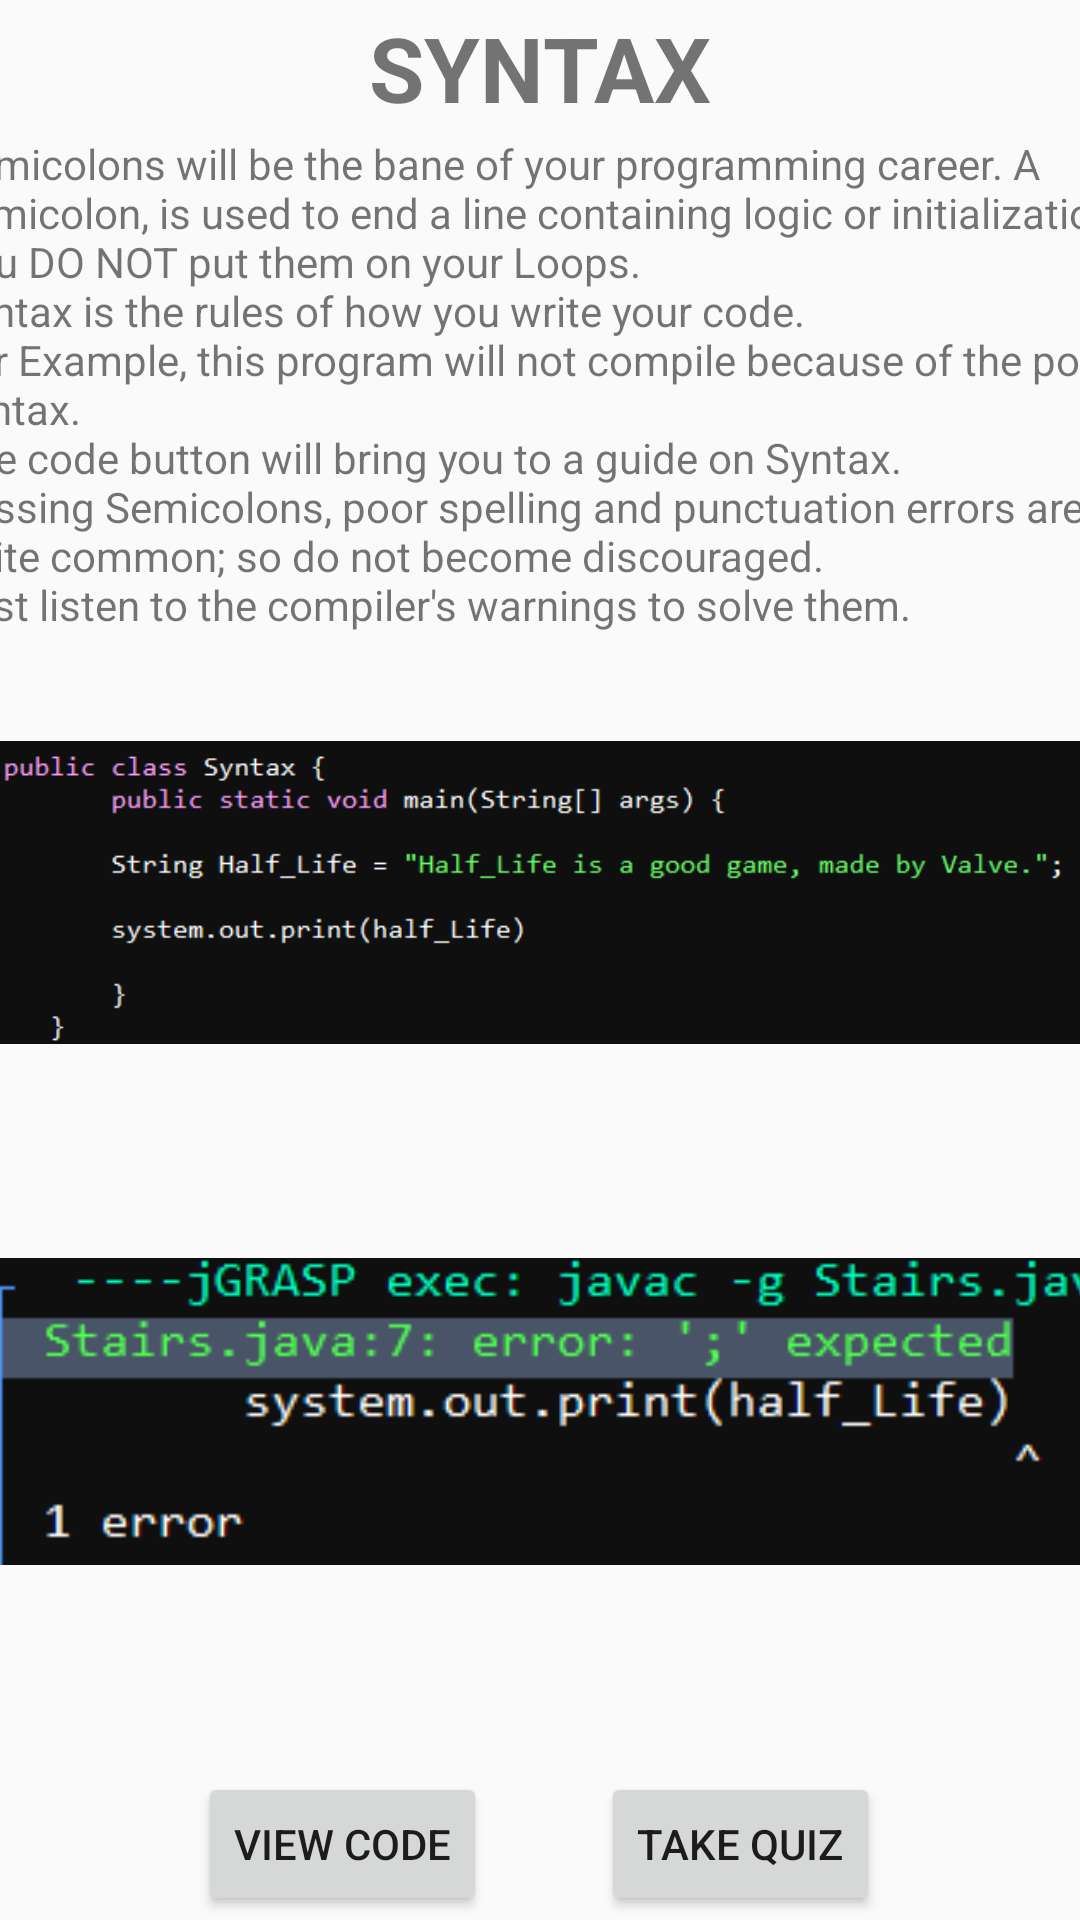

Produce the Android XML layout that renders to this screen, including the resource entries it uses.
<!-- AndroidManifest.xml: application theme AppTheme -->
<!-- res/layout/activity_syntax.xml -->
<?xml version="1.0" encoding="utf-8"?>
<androidx.constraintlayout.widget.ConstraintLayout xmlns:android="http://schemas.android.com/apk/res/android"
    xmlns:app="http://schemas.android.com/apk/res-auto"
    xmlns:tools="http://schemas.android.com/tools"
    android:layout_width="match_parent"
    android:layout_height="match_parent"
    tools:context=".ui.login.SyntaxAct">

    <TextView
        android:id="@+id/textview_fourth"
        android:layout_width="wrap_content"
        android:layout_height="wrap_content"
        android:gravity="center"
        android:text="Syntax"
        android:textAllCaps="true"
        android:textSize="30sp"
        android:textStyle="bold"
        app:layout_constraintBottom_toTopOf="@+id/textView4"
        app:layout_constraintEnd_toEndOf="parent"
        app:layout_constraintStart_toStartOf="parent"
        app:layout_constraintTop_toTopOf="parent" />

    <Button
        android:id="@+id/button_fourthquiz"
        android:layout_width="wrap_content"
        android:layout_height="wrap_content"
        android:layout_marginTop="18dp"
        android:layout_marginBottom="24dp"
        android:text="Take Quiz"
        android:onClick="SyntaxQuizBtn"
        app:layout_constraintBottom_toBottomOf="parent"
        app:layout_constraintEnd_toEndOf="parent"
        app:layout_constraintHorizontal_bias="0.75"
        app:layout_constraintStart_toStartOf="parent"
        app:layout_constraintTop_toBottomOf="@+id/textView4" />

    <Button
        android:id="@+id/button_foruthcode"
        android:layout_width="wrap_content"
        android:layout_height="wrap_content"
        android:layout_marginTop="18dp"
        android:layout_marginBottom="24dp"
        android:text="View Code"
        android:onClick="syntaxWebView"
        app:layout_constraintBottom_toBottomOf="parent"
        app:layout_constraintEnd_toEndOf="parent"
        app:layout_constraintHorizontal_bias="0.25"
        app:layout_constraintStart_toStartOf="parent"
        app:layout_constraintTop_toBottomOf="@+id/textView4" />

    <TextView
        android:id="@+id/textView4"
        android:layout_width="400dp"
        android:layout_height="550dp"
        android:text="@string/Section4"
        app:layout_constraintBottom_toBottomOf="parent"
        app:layout_constraintEnd_toEndOf="parent"
        app:layout_constraintHorizontal_bias="0.454"
        app:layout_constraintStart_toStartOf="parent"
        app:layout_constraintTop_toTopOf="parent" />

    <ImageView
        android:id="@+id/imageView3"
        android:layout_width="wrap_content"
        android:layout_height="wrap_content"
        android:layout_marginTop="144dp"
        app:layout_constraintBottom_toTopOf="@+id/imageView5"
        app:layout_constraintEnd_toEndOf="parent"
        app:layout_constraintStart_toStartOf="parent"
        app:layout_constraintTop_toTopOf="@+id/textView4"
        app:srcCompat="@drawable/syntax1" />

    <ImageView
        android:id="@+id/imageView5"
        android:layout_width="412dp"
        android:layout_height="129dp"
        android:layout_marginBottom="60dp"
        app:layout_constraintBottom_toBottomOf="@+id/textView4"
        app:layout_constraintEnd_toEndOf="parent"
        app:layout_constraintStart_toStartOf="parent"
        app:srcCompat="@drawable/syntax2" />

</androidx.constraintlayout.widget.ConstraintLayout>
<!-- resources referenced by this layout -->
<resources>
  <!-- drawable syntax1: png bitmap (drawable, 6161 bytes) -->
  <!-- drawable syntax2: png bitmap (drawable, 3921 bytes) -->
  <string name="Section4">Semicolons will be the bane of your programming career. A semicolon, is used to end a line containing logic or initialization. You DO NOT put them on your Loops.\nSyntax is the rules of how you write your code.\nFor Example, this program will not compile because of the poor syntax.\nThe code button will bring you to a guide on Syntax.\nMissing Semicolons, poor spelling and punctuation errors are quite common; so do not become discouraged.\nJust listen to the compiler\'s warnings to solve them.</string>
  <style name="AppTheme" parent="Theme.AppCompat.DayNight.DarkActionBar">
          
          <item name="colorPrimary">@color/colorPrimary</item>
          <item name="colorPrimaryDark">@color/colorPrimaryDark</item>
          <item name="colorAccent">@color/colorAccent</item>
  
          <item name="primaryTitleColor">@color/primaryTitleColor</item>
      </style>
  <!-- not gathered from this repository: default colours our renderer supplied (Android Studio template values) -->
  <color name="colorPrimary">#FF6200EE</color>
  <color name="colorPrimaryDark">#FF3700B3</color>
  <color name="colorAccent">#FF03DAC5</color>
</resources>
